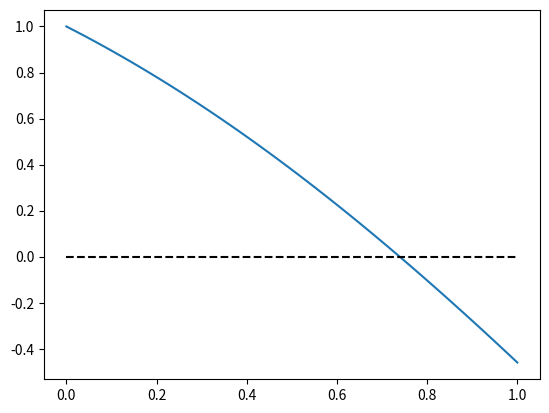

Here is the Python script that generated this plot:
# -*- coding: utf-8 -*-
"""
Created on Wed Mar 20 15:00:04 2019

@author: UO270318
"""

import numpy as np
import matplotlib.pyplot as plt

f= lambda x: np.cos(x)-x
df= lambda x: -np.sin(x)-1

a=0
b=1
x= np.linspace(a,b)
z=np.linspace(1,b,200)
ox=0*x
dx=0.1
x0=0.6
tol= 10**-12
MaxIter=100

###################### STEFFERSON ########################
def Steffenson(f,x0,Maxiter,tol):
    for i in range(0, Maxiter):
        x=x0-(f(x0)**2/f(x0+f(x0))-f(x0)) #??
        error= abs(x-x0)
        if error < tol:
            return x, i+1
        else:
            x0=x
    print('No se ha obtenido una aproximacion.')    
    return None, Maxiter

#raices de una ecuacion
plt.plot(x,f(x)) #funcion
plt.plot(x,ox,'k--')
plt.show() 

##################### convergencia ######################
 
##################### NEWTON ############################

#bolzano
def busquedaIncremental(f,a,b,dx):
    x0=a
    while x0<b: 
        # a --dx--- x1
        x1=x0+dx
        if f(x0)*f(x1)<0:
            return x0,x1
        else:
            x0=x1
    return None, None

def CambiosSigno(f,a,b,dx):
    v = np.array([]) #vector vacio
    x1=a
    while x1<=b: 
        x0,x1= busquedaIncremental(f,x1,b,dx)
        if x0 != None:
            v= np.append(v,[x0,x1])
        else:
            break
    return v

#newton
def Newton(f,dx,x0,tol,maxiter):
    for i in range(0,maxiter):
        x1=x0-f(x0)/df(x0)
        error = abs(x1-x0)
        if error < tol:
            return x1,i+1
        else:
            x0=x1
    print('No se ha obtenido una aproximacion.')
    return None, maxiter

v= CambiosSigno(f,a,b,dx)
n = int(len(v)/2)
for i in range(0,n):
    print('Cambio de signo en [%.1f, %.1f]' % (v[2*i],v[2*i+1]))
    print(Newton(f,df,(v[2*i]+v[2*i+1])/2,10**-12,200))
    print(Steffenson(f,(v[2*i]+v[2*i+1])/2,MaxIter,10**-12))
    
 ##################### MINIMO ############################ 
#lagrange para obtener el polinomio con el que calcular el error
def lagrange_fund(x,k,z):
   prod=1
   for i in range(0,len(x)):
       if i != k:
           prod = prod*(z-x[i])/(x[k]-x[i])
   return prod

def polinomio_lagrange(x,y,z):
    suma=0
    for i in range(0,len(x)):
        suma=suma + y[i]*lagrange_fund(x,i,z)
    return suma

def Minimo(f,a,b,z,tol):
   error= np.linalg.norm(abs(f(z)-polinomio_lagrange(a,b,z)))
   if error < tol:
       return 
       
   


   
